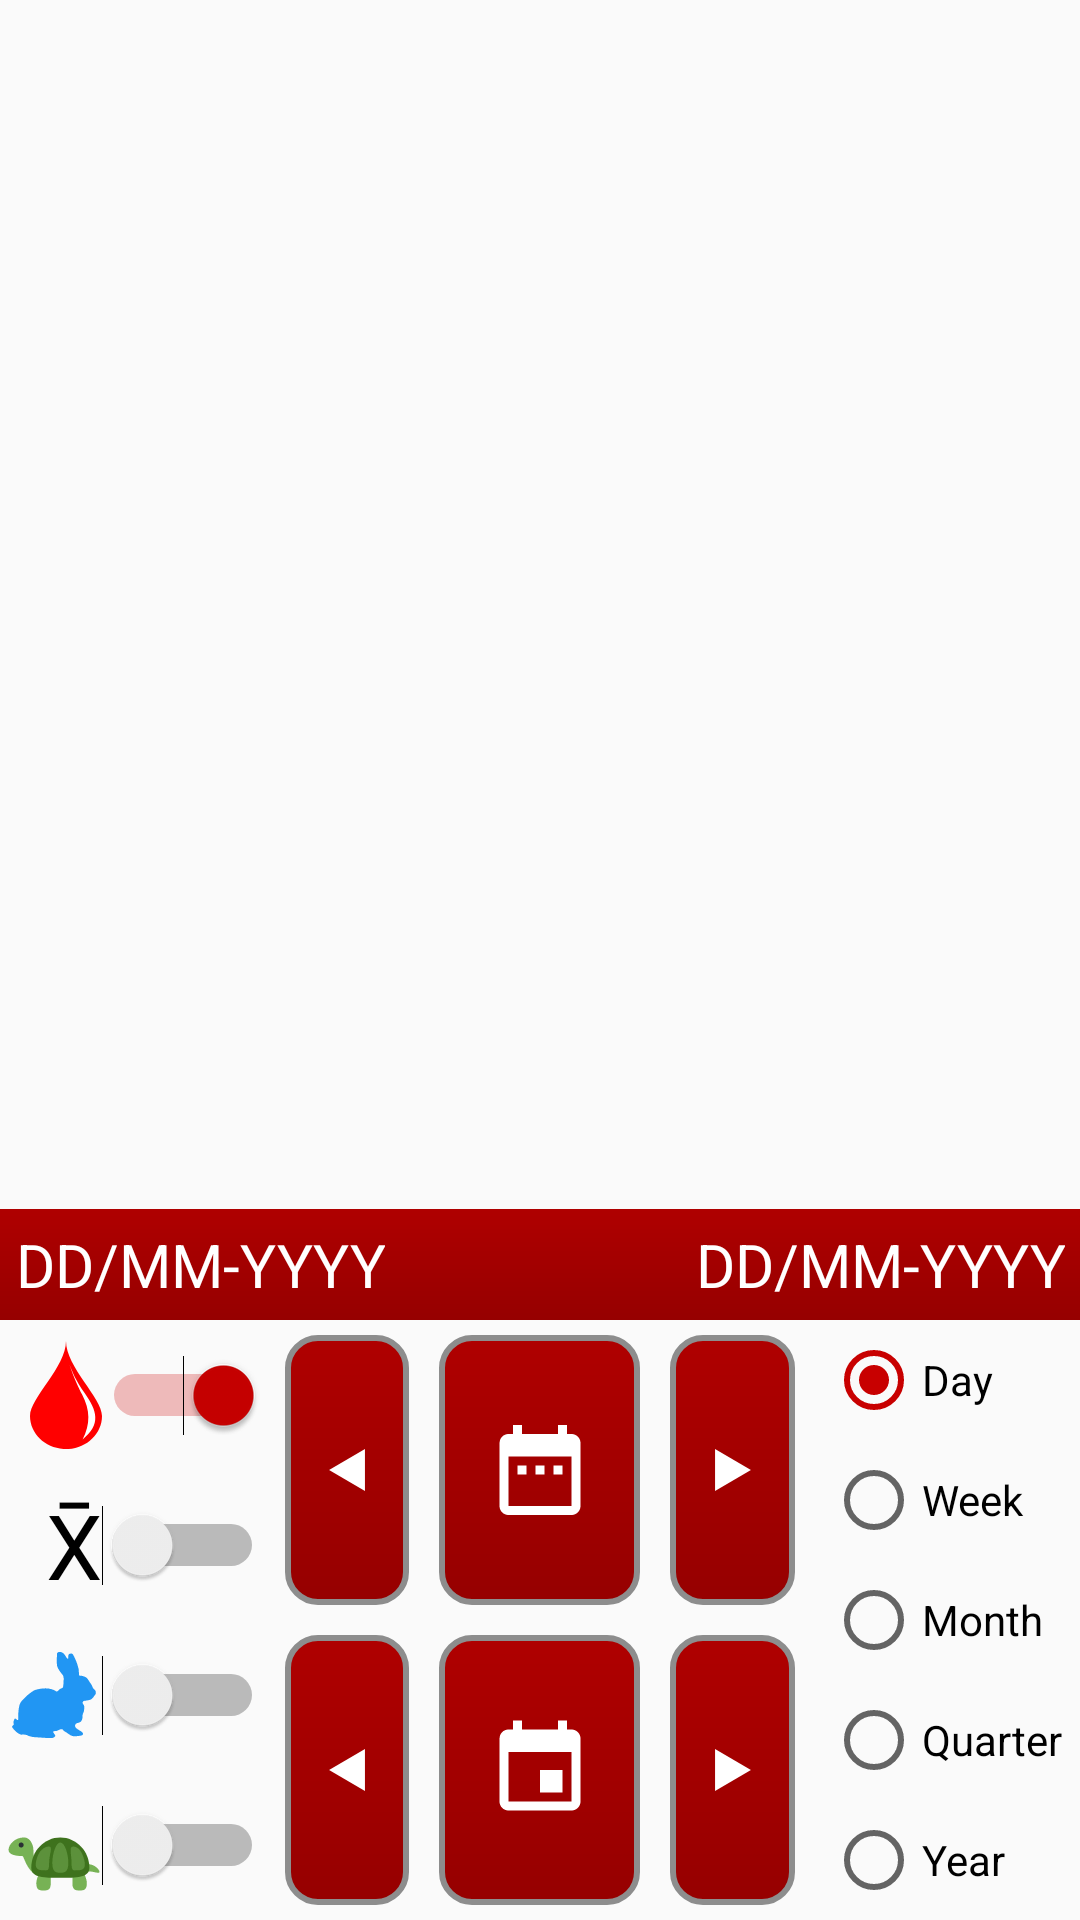

Produce the Android XML layout that renders to this screen, including the resource entries it uses.
<!-- AndroidManifest.xml: application theme AppTheme -->
<!-- res/layout/fragment_graph.xml -->
<?xml version="1.0" encoding="utf-8"?>
<LinearLayout xmlns:android="http://schemas.android.com/apk/res/android"
    xmlns:tools="http://schemas.android.com/tools"
    android:layout_width="match_parent"
    android:layout_height="match_parent"
    android:orientation="vertical">

    
    <LinearLayout
        android:id="@+id/layout_graph"
        android:layout_width="match_parent"
        android:layout_height="0dp"
        android:layout_weight="1"
        android:orientation="horizontal" />

    
    <LinearLayout
        android:id="@+id/lay_hidebar"
        android:layout_width="match_parent"
        android:layout_height="wrap_content"
        android:background="@drawable/gradient"
        android:gravity="center"
        android:orientation="horizontal"
        android:padding="5dp">

        <LinearLayout
            android:layout_width="0dp"
            android:layout_height="wrap_content"
            android:layout_weight="4">

            <TextView
                android:id="@+id/txt_fromDate"
                android:layout_width="wrap_content"
                android:layout_height="wrap_content"
                android:drawableStart="@drawable/ic_skip_previous_24dp"
                android:text="@string/dd_mm_yyyy"
                android:theme="@style/whiteText" />
        </LinearLayout>

        <ImageView
            android:id="@+id/btn_hide_graph_input"
            android:layout_width="wrap_content"
            android:layout_height="wrap_content"
            android:layout_weight="1"
            android:contentDescription="@string/todo"
            android:padding="3dp"
            android:src="@drawable/ic_visibility_off_24dp" />

        <LinearLayout
            android:layout_width="0dp"
            android:layout_height="wrap_content"
            android:layout_weight="4"
            android:gravity="end">

            <TextView
                android:id="@+id/txt_toDate"
                android:layout_width="wrap_content"
                android:layout_height="wrap_content"
                android:drawableEnd="@drawable/ic_skip_next_24dp"
                android:text="@string/dd_mm_yyyy"
                android:theme="@style/whiteText" />
        </LinearLayout>

    </LinearLayout>

    
    <LinearLayout
        android:id="@+id/layout_controls"
        android:layout_width="match_parent"
        android:layout_height="wrap_content"
        android:baselineAligned="false"
        android:minHeight="200dp"
        android:orientation="horizontal">

        
        <LinearLayout
            android:layout_width="0dp"
            android:layout_height="match_parent"
            android:layout_weight="2"
            android:gravity="center"
            android:orientation="vertical">

            <LinearLayout
                android:layout_width="wrap_content"
                android:layout_height="match_parent"
                android:gravity="end"
                android:orientation="vertical"
                tools:ignore="UselessParent">

                <Switch
                    android:id="@+id/switch_blood"
                    android:layout_width="wrap_content"
                    android:layout_height="0dp"
                    android:layout_weight="1"
                    android:checked="true"
                    android:drawableStart="@drawable/ic_blood_drop" />

                <Switch
                    android:id="@+id/switch_average"
                    android:layout_width="wrap_content"
                    android:layout_height="0dp"
                    android:layout_weight="1"
                    android:text="@string/avg_symbol"
                    android:textSize="30sp" />

                <Switch
                    android:id="@+id/switch_shortterm"
                    android:layout_width="wrap_content"
                    android:layout_height="0dp"
                    android:layout_weight="1"
                    android:drawableStart="@drawable/ic_rabbit" />

                <Switch
                    android:id="@+id/switch_longterm"
                    android:layout_width="wrap_content"
                    android:layout_height="0dp"
                    android:layout_weight="1"
                    android:drawableStart="@drawable/ic_turtle" />
            </LinearLayout>
        </LinearLayout>

        
        <LinearLayout
            android:layout_width="0dp"
            android:layout_height="match_parent"
            android:layout_weight="4"
            android:gravity="center"
            android:orientation="vertical">

            <LinearLayout
                android:layout_width="match_parent"
                android:layout_height="0dp"
                android:layout_weight="1"
                tools:ignore="NestedWeights">

                <ImageButton
                    android:id="@+id/btn_fromback"
                    android:layout_width="0dp"
                    android:layout_height="match_parent"
                    android:layout_weight="2"
                    android:contentDescription="@string/todo"
                    android:src="@drawable/ic_trianglearrow_left" />

                <ImageButton
                    android:id="@+id/button_datefrom"
                    android:layout_width="0dp"
                    android:layout_height="match_parent"
                    android:layout_weight="3"
                    android:contentDescription="@string/todo"
                    android:src="@drawable/ic_date_range_36dp" />

                <ImageButton
                    android:id="@+id/btn_fromforward"
                    android:layout_width="0dp"
                    android:layout_height="match_parent"
                    android:layout_weight="2"
                    android:contentDescription="@string/todo"
                    android:src="@drawable/ic_trianglearrow_right" />
            </LinearLayout>

            <LinearLayout
                android:layout_width="match_parent"
                android:layout_height="0dp"
                android:layout_weight="1">

                <ImageButton
                    android:id="@+id/btn_toback"
                    android:layout_width="0dp"
                    android:layout_height="match_parent"
                    android:layout_weight="2"
                    android:contentDescription="@string/todo"
                    android:src="@drawable/ic_trianglearrow_left" />

                <ImageButton
                    android:id="@+id/button_dateto"
                    android:layout_width="0dp"
                    android:layout_height="match_parent"
                    android:layout_weight="3"
                    android:contentDescription="@string/todo"
                    android:src="@drawable/ic_date_event_36dp" />

                <ImageButton
                    android:id="@+id/btn_toforward"
                    android:layout_width="0dp"
                    android:layout_height="match_parent"
                    android:layout_weight="2"
                    android:contentDescription="@string/todo"
                    android:src="@drawable/ic_trianglearrow_right" />
            </LinearLayout>

        </LinearLayout>

        
        <LinearLayout
            android:layout_width="0dp"
            android:layout_height="match_parent"
            android:layout_weight="2"
            android:gravity="center">

            <RadioGroup
                android:id="@+id/rg_timeframe"
                android:layout_width="wrap_content"
                android:layout_height="match_parent"
                android:checkedButton="@id/rb_day"
                tools:ignore="UselessParent">

                <RadioButton
                    android:id="@+id/rb_day"
                    android:layout_width="wrap_content"
                    android:layout_height="0dp"
                    android:layout_weight="1"
                    android:checked="true"
                    android:text="@string/day" />

                <RadioButton
                    android:id="@+id/rb_week"
                    android:layout_width="wrap_content"
                    android:layout_height="0dp"
                    android:layout_weight="1"
                    android:text="@string/week" />

                <RadioButton
                    android:id="@+id/rb_month"
                    android:layout_width="wrap_content"
                    android:layout_height="0dp"
                    android:layout_weight="1"
                    android:text="@string/month" />

                <RadioButton
                    android:id="@+id/rb_quarter"
                    android:layout_width="wrap_content"
                    android:layout_height="0dp"
                    android:layout_weight="1"
                    android:text="@string/quarter" />

                <RadioButton
                    android:id="@+id/rb_year"
                    android:layout_width="wrap_content"
                    android:layout_height="0dp"
                    android:layout_weight="1"
                    android:text="@string/year" />
            </RadioGroup>
        </LinearLayout>
    </LinearLayout>
</LinearLayout>
<!-- resources referenced by this layout -->
<resources>
  <!-- drawable gradient (drawable) -->
  <?xml version="1.0" encoding="utf-8"?>
  <shape xmlns:android="http://schemas.android.com/apk/res/android"
      android:shape="rectangle">
      <gradient
          android:angle="270"
          android:endColor="@color/colorPrimary"
          android:startColor="@color/colorPrimaryDark"
          android:type="linear" />
  </shape>
  <!-- drawable ic_date_event_36dp (drawable) -->
  <vector xmlns:android="http://schemas.android.com/apk/res/android"
      android:width="36dp"
      android:height="36dp"
      android:viewportWidth="24.0"
      android:viewportHeight="24.0">
      <path
          android:fillColor="#FFFFFFFF"
          android:pathData="M17,12h-5v5h5v-5zM16,1v2L8,3L8,1L6,1v2L5,3c-1.11,0 -1.99,0.9 -1.99,2L3,19c0,1.1 0.89,2 2,2h14c1.1,0 2,-0.9 2,-2L21,5c0,-1.1 -0.9,-2 -2,-2h-1L18,1h-2zM19,19L5,19L5,8h14v11z" />
  </vector>
  <!-- drawable ic_trianglearrow_left (drawable) -->
  <vector xmlns:android="http://schemas.android.com/apk/res/android"
      android:width="12dp"
      android:height="14dp"
      android:viewportWidth="460.5"
      android:viewportHeight="531.74">
      <path
          android:fillColor="#FFFFFFFF"
          android:pathData="M460,530.874l-459,-265.004l459,-265.004z" />
  </vector>
  <!-- drawable ic_trianglearrow_right (drawable) -->
  <vector xmlns:android="http://schemas.android.com/apk/res/android"
      android:width="12dp"
      android:height="14dp"
      android:viewportWidth="460.5"
      android:viewportHeight="531.74">
      <path
          android:fillColor="#FFFFFFFF"
          android:pathData="M0.5,0.866l459,265.004l-459,265.004z" />
  </vector>
  <string name="avg_symbol">X̄</string>
  <string name="day">Day</string>
  <string name="dd_mm_yyyy">DD/MM-YYYY</string>
  <string name="month">Month</string>
  <string name="quarter">Quarter</string>
  <string name="todo">TODO</string>
  <string name="week">Week</string>
  <string name="year">Year</string>
  <style name="whiteText">
          <item name="android:gravity">center</item>
          <item name="android:textColor">@color/white</item>
          <item name="android:textSize">20sp</item>
          <item name="android:drawablePadding">10dp</item>
      </style>
  <style name="AppTheme" parent="Theme.AppCompat.Light.DarkActionBar">--&gt;
          <item name="colorPrimary">@color/colorPrimary</item>
          <item name="colorPrimaryDark">@color/colorPrimaryDark</item>
          <item name="colorAccent">@color/colorAccent</item>
          <item name="imageButtonStyle">@style/AppTheme.imageButton</item>
          <item name="borderlessButtonStyle">@style/AppTheme.buttonBorderlessColored</item>
      </style>
  <color name="colorPrimary">#960000</color>
  <color name="colorPrimaryDark">#AF0000</color>
  <color name="white">#FFFFFF</color>
  <color name="colorAccent">#C80000</color>
  <style name="AppTheme.imageButton" parent="Widget.AppCompat.ImageButton">
          <item name="android:background">@drawable/btn_bg_selector</item>
          <item name="android:padding">10dp</item>
      </style>
  <style name="AppTheme.buttonBorderlessColored" parent="Widget.AppCompat.Button.Borderless">
          <item name="android:textColor">@color/white</item>
          <item name="android:background">@drawable/btn_bg_selector</item>
          <item name="android:textSize">20sp</item>
          <item name="android:padding">10dp</item>
      </style>
  <!-- drawable btn_bg_selector (drawable) -->
  <?xml version="1.0" encoding="utf-8"?>
  <selector xmlns:android="http://schemas.android.com/apk/res/android">
      <item android:drawable="@drawable/btn_rounded_pressed" android:state_pressed="true" />
      <item android:drawable="@drawable/btn_rounded_pressed" android:state_focused="true" />
      <item android:drawable="@drawable/btn_rounded" />
  
  </selector>
</resources>
